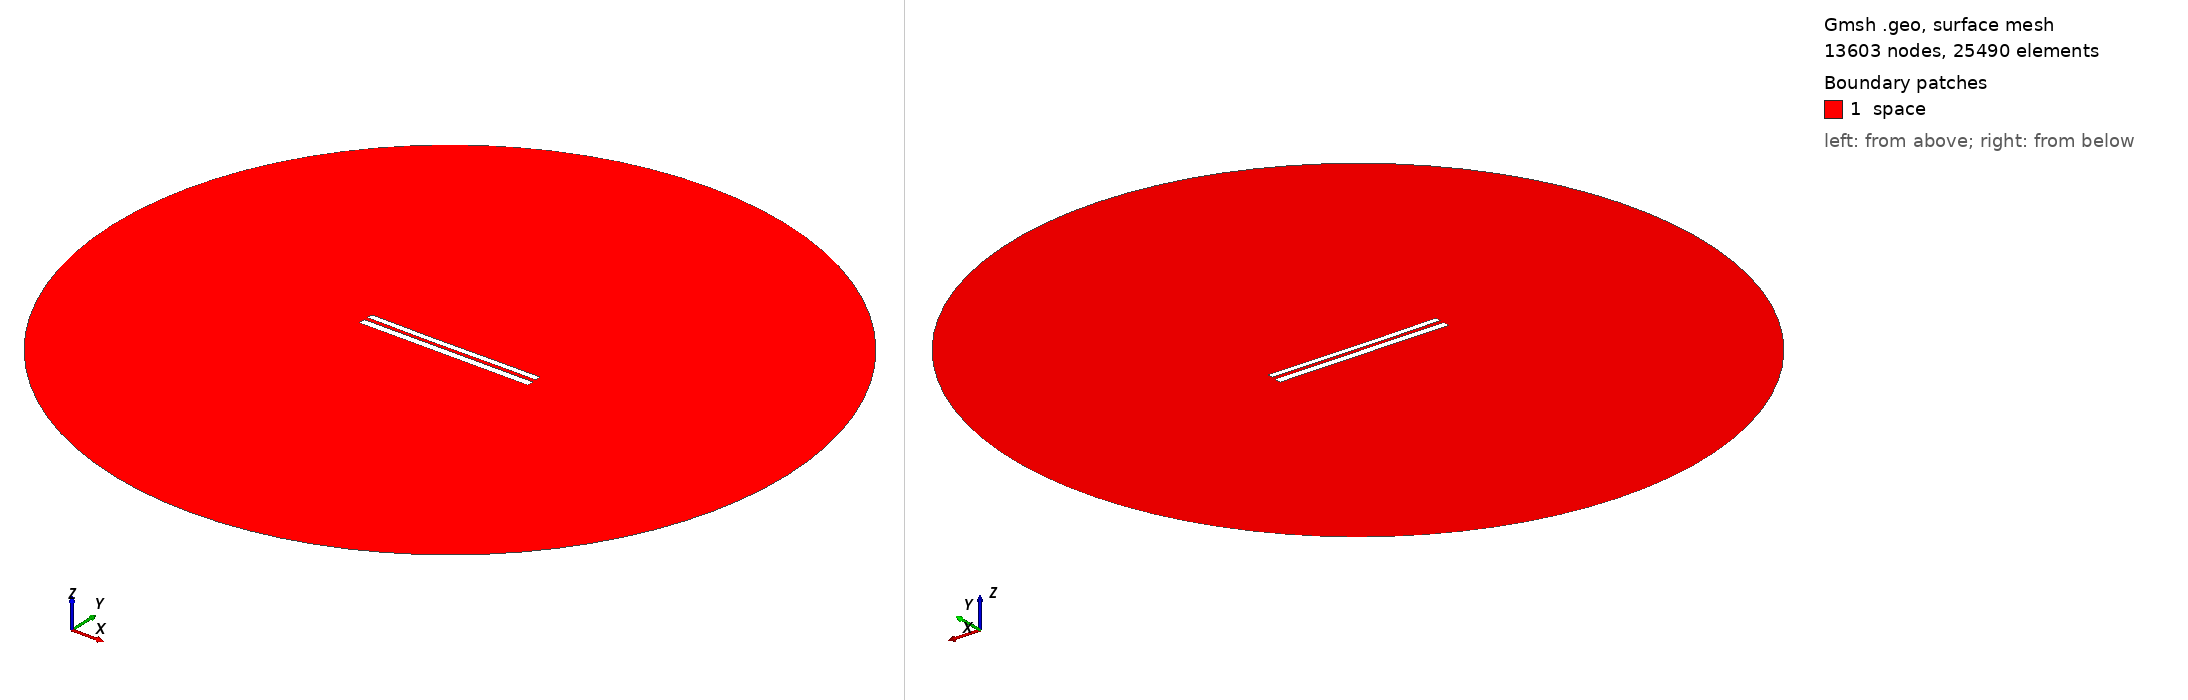

Gmsh geometry script, surface-meshed: 13603 nodes, 25490 surface elements. Boundary patches (legend numbers): 1 space. Left view from above one corner, right view from below the opposite corner. Legend entries are the model's physical surfaces. The drawing asked Gmsh for element sizes between 1% and 20% of the model's largest extent; the script's own settings can give other sizes.

=== 8258.geo (drawn) ===
//---------------------------------------
// Geometry kernel
//---------------------------------------

SetFactory("OpenCASCADE");



//---------------------------------------
// Parameters of the geometry
//---------------------------------------

// Overetch of the upper plate
overetch = 0.25;

// Distance between the plates
distance = 2.25;

// Discretization over the x axis (for the deformation)
nx = 50; 

// Length of the plate
L = 100 - overetch; 

// Number of modes
n = 4; 

// 1st mode coefficient
coeff(1) = -0.075;
beta(1) = 0.596864 * 3.1415926535 / L;

// 2nd mode coefficient
coeff(2) = -0.15;
beta(2) = 1.49418 * 3.1415926535 / L;

// 3rd mode coefficient
coeff(3) = -0.075;
beta(3) = 2.50025 * 3.1415926535 / L;

// 4th mode coefficient
coeff(4) = 0.0;
beta(4) = 3.49999 * 3.1415926535 / L;



//---------------------------------------
// Upper plate (deformed rectangle)
//---------------------------------------

// Coordiantes of the upper plate
xmin = -50;
xmax = 50 - overetch;

// Height of the upper plate
yheight = 4 - 2 * overetch;

// Indexes of the points
UpperID[] = {};
LowerID[] = {};
LeftID[] = {};
RightID[] = {};

// Point index
p = 1;

// Horizontal edges
For i In {1:nx}
    x = xmin + (i-1)*(xmax - xmin)/(nx-1);

    y_bottom = distance / 2 + overetch;
    For j In {1:n}
        C = (Cosh(beta(j)*L) + Cos(beta(j)*L)) / (Sinh(beta(j)*L) + Sin(beta(j)*L));
        y_bottom  = y_bottom + coeff(j) * (Cosh(beta(j)*(x+50)) - Cos(beta(j)*(x+50)) - C * (Sinh(beta(j)*(x+50)) - Sin(beta(j)*(x+50))));
    EndFor

    y_top = y_bottom + yheight;

    Point(p) = {x, y_top, 0, 1.0};
    UpperID[i] = p;
    p = p + 1;

    Point(p) = {x, y_bottom, 0, 1.0};
    LowerID[i] = p;
    p = p + 1;
EndFor

// Create point lists
UpperPts[] = {}; LowerPts[] = {};
For i In {1:nx}
  UpperPts[] += {UpperID[i]};
  LowerPts[] += {LowerID[i]};
EndFor

// Build splines
Spline(1) = {UpperPts[]};
Spline(2) = {LowerPts[]};
Line(3) = {LowerPts[nx-1], UpperPts[nx-1]};
Line(4) = {LowerPts[0], UpperPts[0]};

// Build the plane surface
Curve Loop(1) = {2, 3, -1, -4};
Plane Surface(1) = {1};



//---------------------------------------
// Lower plate (rectangle)
//---------------------------------------

// Vertices
Point(1001) = {-50, -1, 0, 1.0};
Point(1002) = { 50, -1, 0, 1.0};
Point(1003) = { 50,  -5, 0, 1.0};
Point(1004) = {-50,  -5, 0, 1.0};

// Edges
Line(5) = {1001, 1002};
Line(6) = {1002, 1003};
Line(7) = {1003, 1004};
Line(8) = {1004, 1001};

// Plane surface
Line Loop(2) = {5, 6, 7, 8};
Plane Surface(2) = {2}; 



//---------------------------------------
// Outer (fictious) boundary
//---------------------------------------

// Points
Point(1005) = {0, 0, 0};       // Center
Point(1006) = {200, 0, 0};     // Start point
Point(1007) = {0, 200, 0};     // 90 degrees
Point(1008) = {-200, 0, 0};    // 180 degrees
Point(1009) = {0, -200, 0};    // 270 degrees

// Circle arcs (each needs start, center, end)
Circle(9) = {1006, 1005, 1007};
Circle(10) = {1007, 1005, 1008};
Circle(11) = {1008, 1005, 1009};
Circle(12) = {1009, 1005, 1006};

// Plane surface for the entire domain
Curve Loop(3) = {9, 10, 11, 12};
Surface(3) = {3};

// Subtract the plates from the whole domain to obtain the actual domain where we want to solve the equations
BooleanDifference{ Surface{3}; Delete; }{ Surface{1}; Surface{2}; Delete; }




//---------------------------------------
// Transfinite Lines/Curves
//---------------------------------------

// Set the number of points on the boundaries
r = 7;

// Plates
Transfinite Curve {1, 2} = 50*r Using Progression 1;
Transfinite Curve {3, 4} = 2*r Using Progression 1;
Transfinite Line {5, 7} = 50*r Using Progression 1;
Transfinite Line {6, 8} = 2*r Using Progression 1;

// Outer boundary
Transfinite Line {9, 10, 11, 12} = 20 Using Progression 1;



//---------------------------------------
// Physical groups
//---------------------------------------                

// Physical curves (boundaries)
Physical Line("force_segment", 10) = {2};
Physical Line("upper_plate", 11) = {1, 3, 4};
Physical Line("lower_plate", 12) = {5, 6, 7, 8};
Physical Line("boundary", 20) = {9, 10, 11, 12};

// Physical Surfaces
Physical Surface("space", 30) = {3};



//---------------------------------------
// 6. Generate the Mesh
//---------------------------------------

// 2D mesh generation
Mesh 2;
